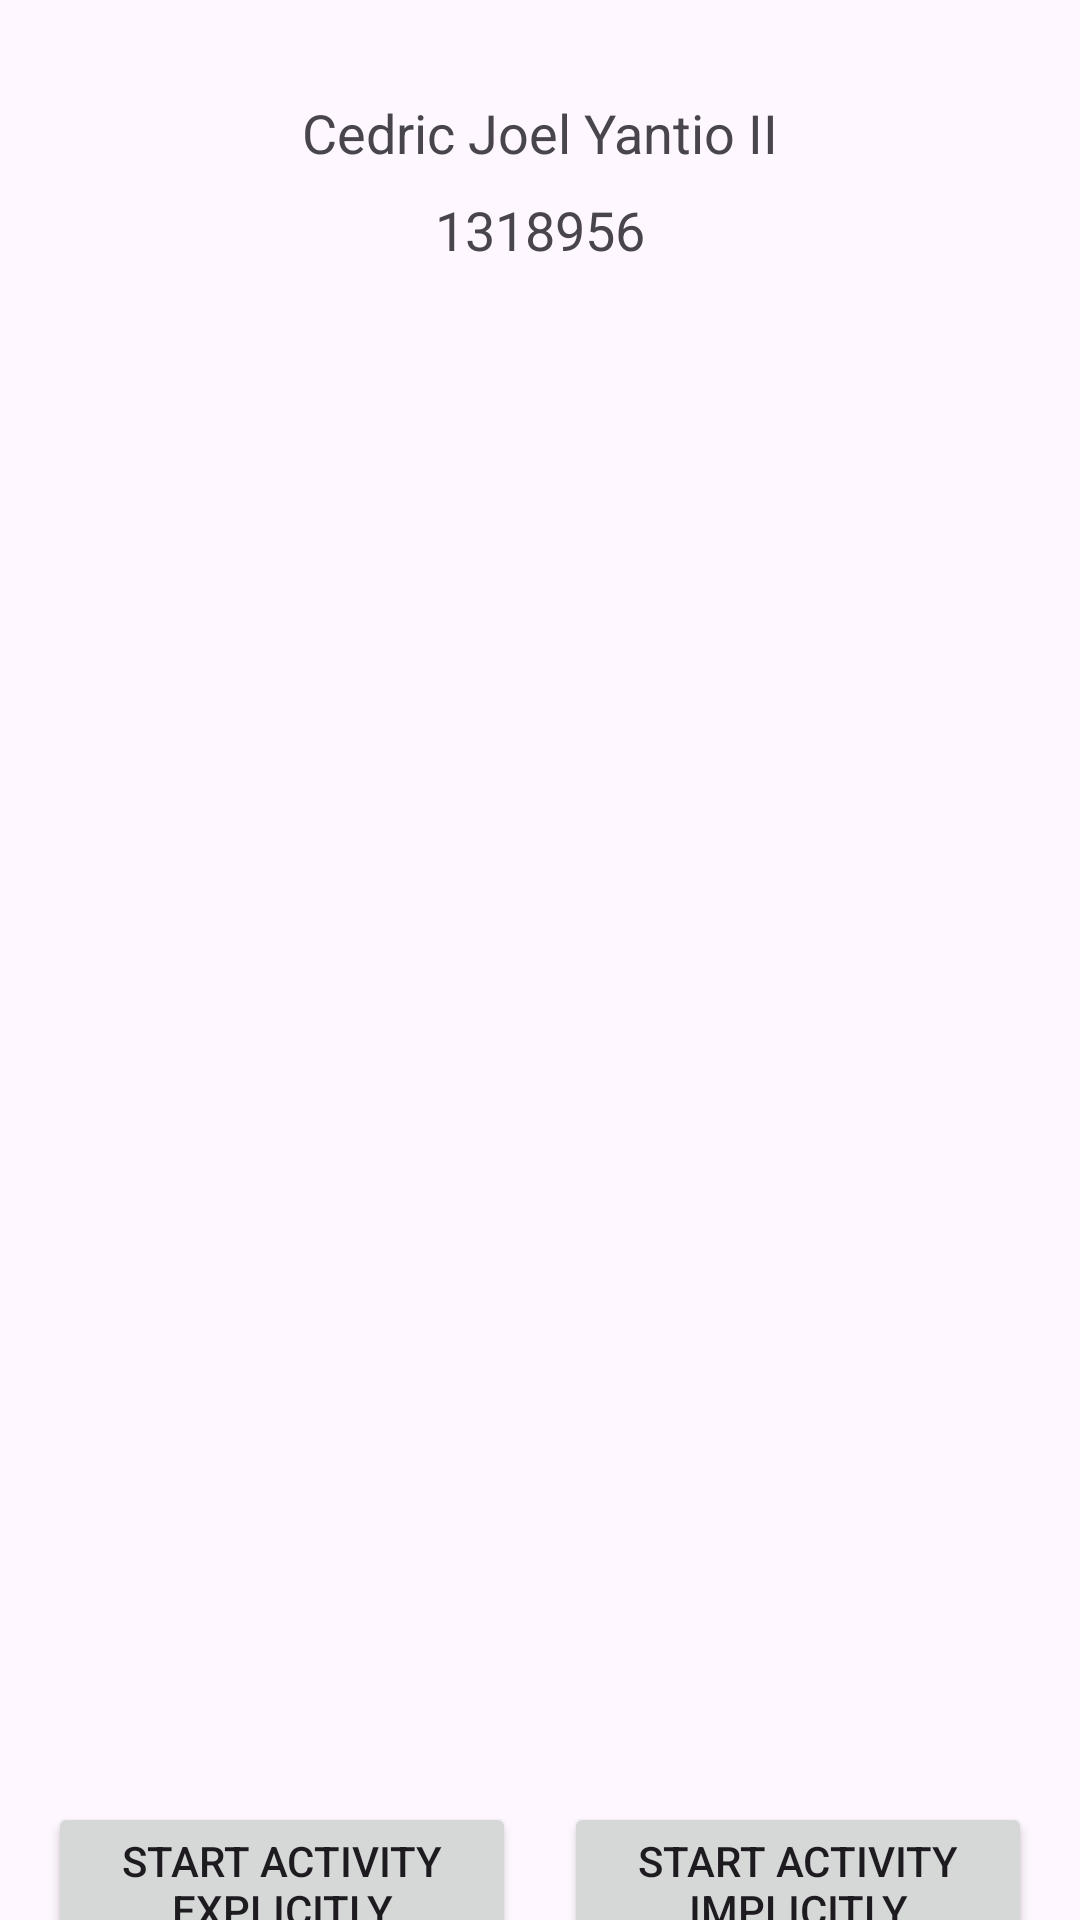

The Android layout XML behind this screen, and the referenced resources:
<!-- AndroidManifest.xml: application theme Theme.My2buttonsApp -->
<!-- res/layout/activity_main.xml -->
<?xml version="1.0" encoding="utf-8"?>
<androidx.constraintlayout.widget.ConstraintLayout xmlns:android="http://schemas.android.com/apk/res/android"
    xmlns:app="http://schemas.android.com/apk/res-auto"
    xmlns:tools="http://schemas.android.com/tools"
    android:id="@+id/main"
    android:layout_width="match_parent"
    android:layout_height="match_parent"
    tools:context=".MainActivity">

    <TextView
        android:id="@+id/textViewFullName"
        android:layout_width="wrap_content"
        android:layout_height="wrap_content"
        android:layout_marginTop="32dp"
        android:text="Cedric Joel Yantio II"
        android:textSize="18sp"
        app:layout_constraintEnd_toEndOf="parent"
        app:layout_constraintStart_toStartOf="parent"
        app:layout_constraintTop_toTopOf="parent" />

    <TextView
        android:id="@+id/textViewStudentID"
        android:layout_width="wrap_content"
        android:layout_height="wrap_content"
        android:layout_marginTop="8dp"
        android:text="1318956"
        android:textSize="18sp"
        app:layout_constraintEnd_toEndOf="parent"
        app:layout_constraintStart_toStartOf="parent"
        app:layout_constraintTop_toBottomOf="@id/textViewFullName" />

    <Button
        android:id="@+id/button"
        android:layout_width="0dp"
        android:layout_height="wrap_content"
        android:layout_marginStart="16dp"
        android:layout_marginTop="512dp"
        android:layout_marginEnd="8dp"
        android:text="Start Activity Explicitly"
        app:layout_constraintEnd_toStartOf="@+id/button4"
        app:layout_constraintHorizontal_chainStyle="packed"
        app:layout_constraintStart_toStartOf="parent"
        app:layout_constraintTop_toBottomOf="@+id/textViewStudentID" />

    <Button
        android:id="@+id/button4"
        android:layout_width="0dp"
        android:layout_height="wrap_content"
        android:layout_marginStart="8dp"
        android:layout_marginEnd="16dp"
        android:text="Start Activity Implicitly"
        app:layout_constraintEnd_toEndOf="parent"
        app:layout_constraintStart_toEndOf="@+id/button"
        app:layout_constraintTop_toTopOf="@+id/button" />

    <Button
        android:id="@+id/buttonViewImage"
        android:layout_width="wrap_content"
        android:layout_height="wrap_content"
        android:layout_marginTop="16dp"
        android:text="View Image Activity"
        app:layout_constraintEnd_toEndOf="parent"
        app:layout_constraintStart_toStartOf="parent"
        app:layout_constraintTop_toBottomOf="@+id/button" />

</androidx.constraintlayout.widget.ConstraintLayout>
<!-- resources referenced by this layout -->
<resources>
  <style name="Theme.My2buttonsApp" parent="Base.Theme.My2buttonsApp" />
  <style name="Base.Theme.My2buttonsApp" parent="Theme.Material3.DayNight.NoActionBar">
          
          
      </style>
</resources>
